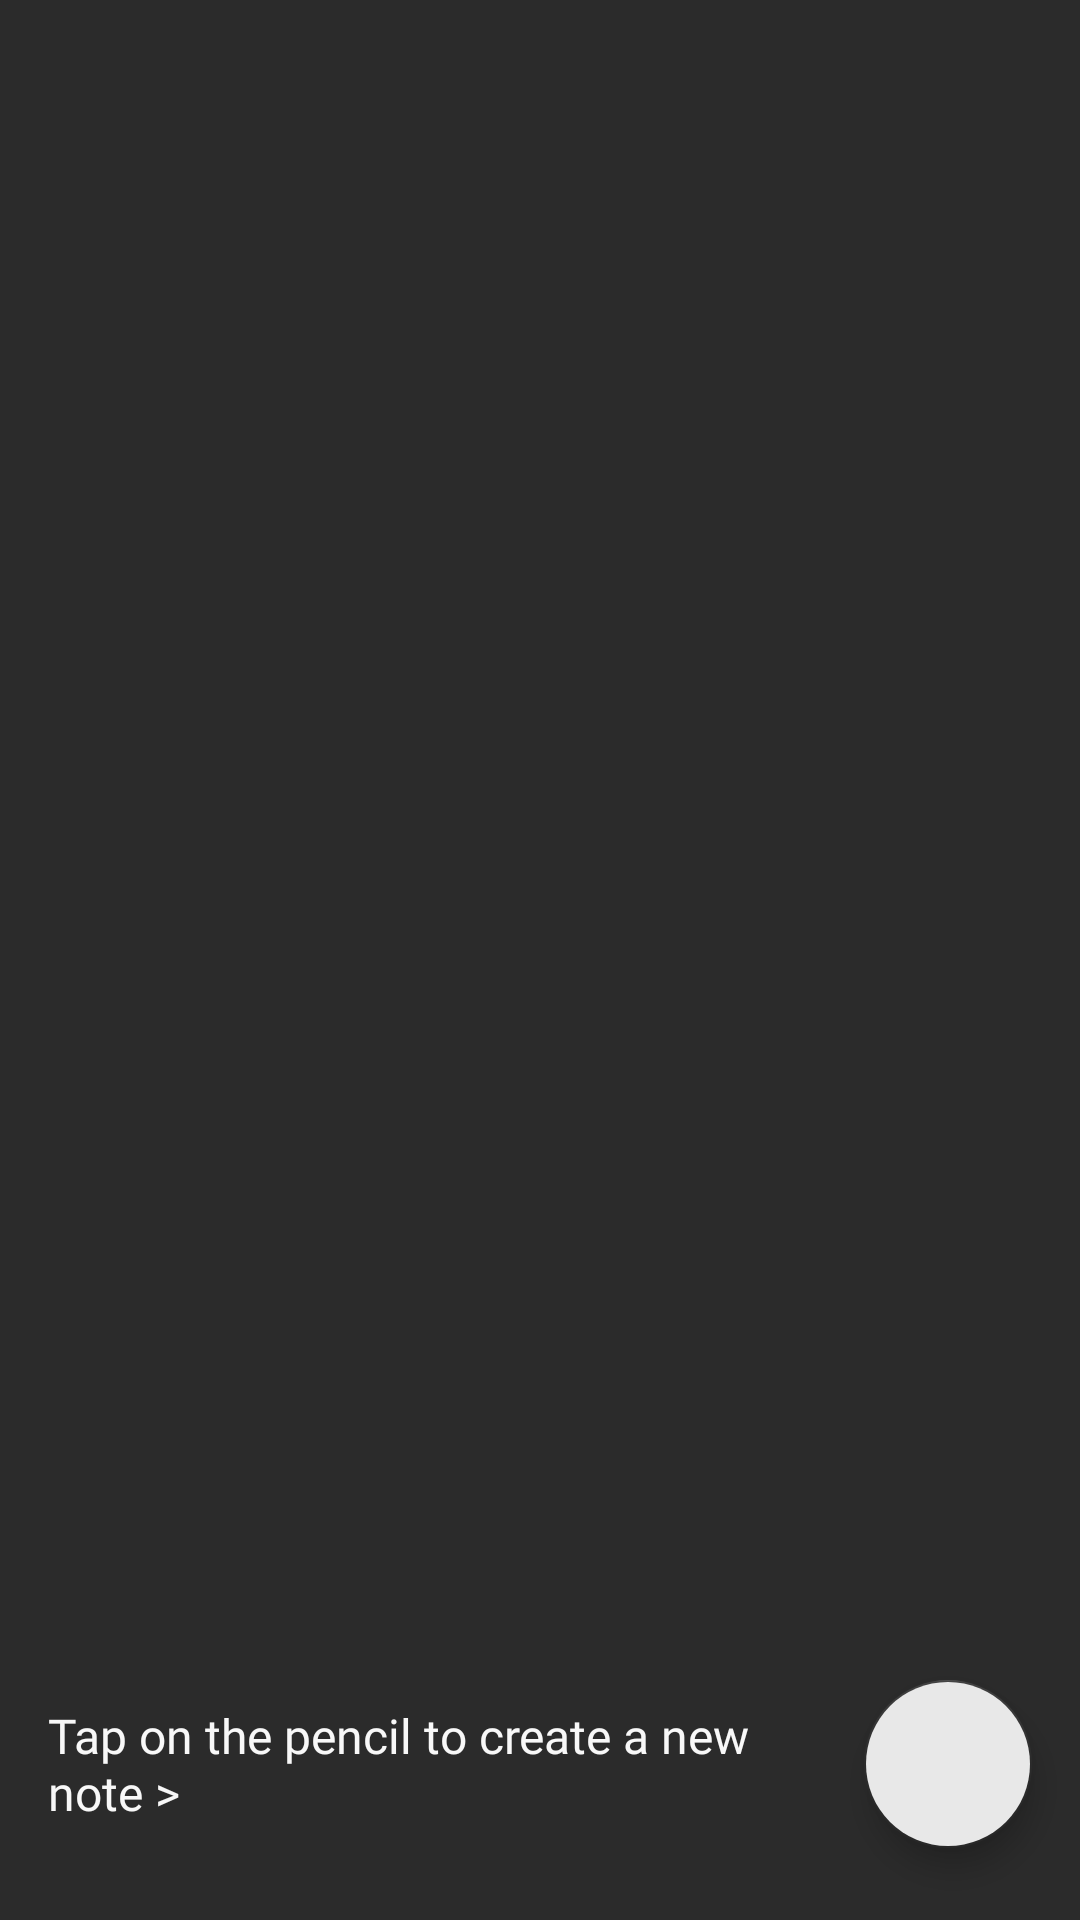

Write the Android layout XML for this screen, with the resource values it uses.
<!-- AndroidManifest.xml: application theme AppTheme -->
<!-- res/layout/fragment_list.xml -->
<?xml version="1.0" encoding="utf-8"?>
<androidx.constraintlayout.widget.ConstraintLayout xmlns:android="http://schemas.android.com/apk/res/android"
    xmlns:app="http://schemas.android.com/apk/res-auto"
    xmlns:tools="http://schemas.android.com/tools"
    android:layout_width="match_parent"
    android:layout_height="match_parent"
    android:background="@color/colorPrimary"
    tools:context="org.d3if4118.asesmen.mvvm.crud.ListFragment">

    <androidx.recyclerview.widget.RecyclerView
        android:id="@+id/rv_note"
        android:layout_width="match_parent"
        android:layout_height="0dp"
        android:layout_marginTop="16dp"
        android:layout_marginStart="8dp"
        android:layout_marginEnd="8dp"
        android:layout_marginBottom="8dp"
        app:layout_constraintBottom_toTopOf="@+id/guideline"
        app:layout_constraintEnd_toEndOf="parent"
        app:layout_constraintStart_toStartOf="parent"
        app:layout_constraintTop_toTopOf="parent" />

    <TextView
        android:layout_width="0dp"
        android:layout_height="wrap_content"
        android:layout_margin="16dp"
        android:fontFamily="@font/nunito_sans_light"
        android:text="@string/tap_on_the_pencil_to_create_a_new_note"
        android:textColor="@color/white"
        android:textSize="16sp"
        app:layout_constraintBottom_toBottomOf="@+id/fab_add_item"
        app:layout_constraintEnd_toStartOf="@+id/fab_add_item"
        app:layout_constraintStart_toStartOf="parent"
        app:layout_constraintTop_toTopOf="@+id/fab_add_item" />

    <com.google.android.material.floatingactionbutton.FloatingActionButton
        android:id="@+id/fab_add_item"
        android:layout_width="wrap_content"
        android:layout_height="wrap_content"
        android:layout_marginEnd="16dp"
        android:layout_marginBottom="24dp"
        android:clickable="true"
        android:focusable="true"
        android:backgroundTint="@color/white_soft"
        android:src="@drawable/ic_create"
        app:layout_constraintBottom_toBottomOf="parent"
        app:layout_constraintEnd_toEndOf="parent" />

    <androidx.constraintlayout.widget.Guideline
        android:id="@+id/guideline"
        android:layout_width="wrap_content"
        android:layout_height="wrap_content"
        android:orientation="horizontal"
        app:layout_constraintGuide_percent="0.9" />

</androidx.constraintlayout.widget.ConstraintLayout>
<!-- resources referenced by this layout -->
<resources>
  <color name="colorPrimary">#2b2b2b</color>
  <color name="white">#f8f8f8</color>
  <color name="white_soft">#e8e8e8</color>
  <string name="tap_on_the_pencil_to_create_a_new_note">Tap on the pencil to create a new note &gt;</string>
  <style name="AppTheme" parent="Theme.AppCompat.Light.DarkActionBar">
          
          <item name="colorPrimary">@color/colorPrimary</item>
          <item name="colorPrimaryDark">@color/colorPrimaryDark</item>
          <item name="colorAccent">@color/colorPrimary</item>
          <item name="android:colorBackgroundFloating">@color/white_soft</item>
          <item name="android:windowBackground">@drawable/splash_screen</item>
      </style>
  <color name="colorPrimaryDark">#1c1c1c</color>
  <!-- drawable splash_screen: png bitmap (drawable, 15878 bytes) -->
</resources>
